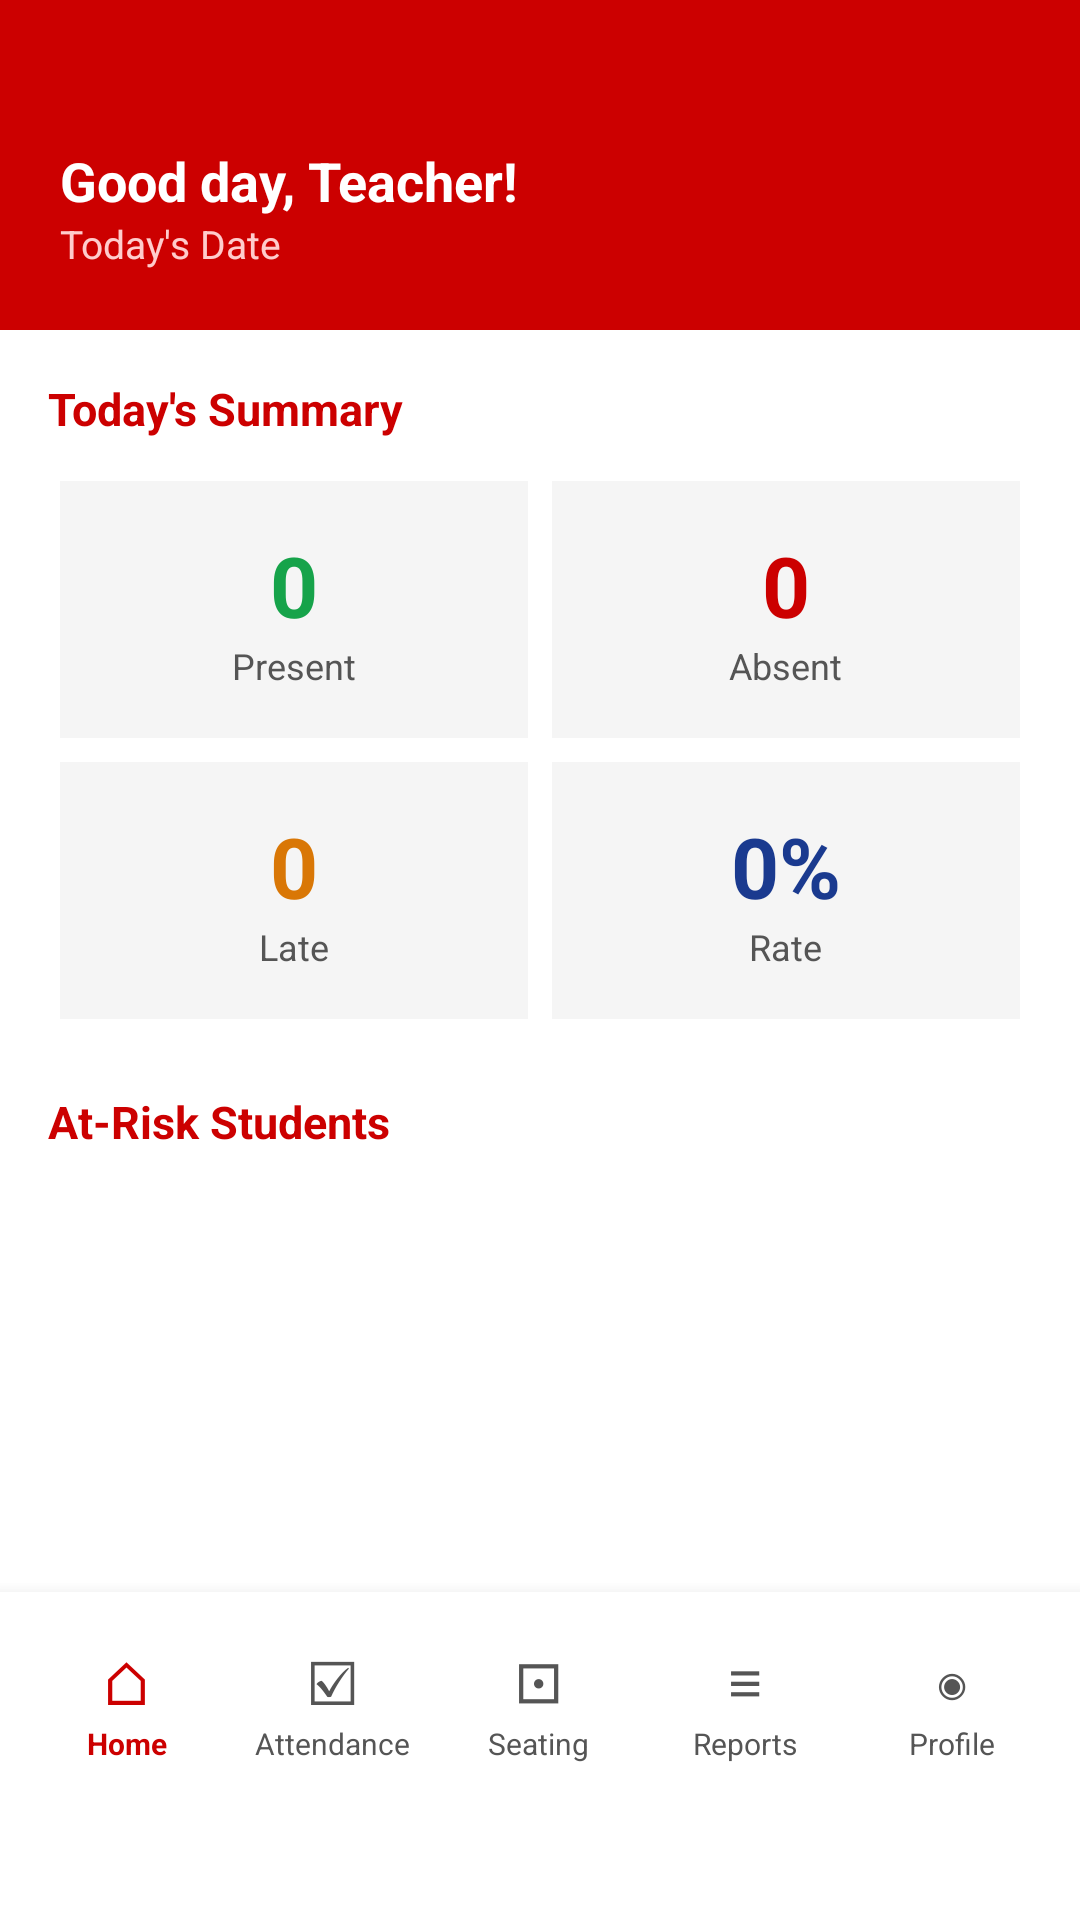

The Android layout XML behind this screen, and the referenced resources:
<!-- AndroidManifest.xml: application theme Theme.AppCompat.Light.NoActionBar -->
<!-- res/layout/activity_home.xml -->
<?xml version="1.0" encoding="utf-8"?>
<LinearLayout xmlns:android="http://schemas.android.com/apk/res/android"
    android:layout_width="match_parent"
    android:layout_height="match_parent"
    android:orientation="vertical"
    android:background="#FFFFFF">

    <LinearLayout
        android:layout_width="match_parent"
        android:layout_height="wrap_content"
        android:orientation="vertical"
        android:background="#CC0000"
        android:paddingTop="48dp"
        android:paddingBottom="20dp"
        android:paddingStart="20dp"
        android:paddingEnd="20dp">

        <TextView
            android:id="@+id/tvWelcome"
            android:layout_width="wrap_content"
            android:layout_height="wrap_content"
            android:text="Good day, Teacher!"
            android:textSize="18sp"
            android:textStyle="bold"
            android:textColor="#FFFFFF"/>

        <TextView
            android:id="@+id/tvDate"
            android:layout_width="wrap_content"
            android:layout_height="wrap_content"
            android:text="Today's Date"
            android:textSize="13sp"
            android:textColor="#FFCCCC"/>

    </LinearLayout>

    <ScrollView
        android:layout_width="match_parent"
        android:layout_height="0dp"
        android:layout_weight="1"
        android:padding="16dp">

        <LinearLayout
            android:layout_width="match_parent"
            android:layout_height="wrap_content"
            android:orientation="vertical">

            <TextView
                android:layout_width="wrap_content"
                android:layout_height="wrap_content"
                android:text="Today's Summary"
                android:textSize="15sp"
                android:textStyle="bold"
                android:textColor="#CC0000"
                android:layout_marginBottom="10dp"/>

            <GridLayout
                android:layout_width="match_parent"
                android:layout_height="wrap_content"
                android:columnCount="2"
                android:rowCount="2"
                android:layout_marginBottom="20dp">

                <LinearLayout
                    android:layout_width="0dp"
                    android:layout_height="wrap_content"
                    android:layout_columnWeight="1"
                    android:orientation="vertical"
                    android:background="#F5F5F5"
                    android:padding="16dp"
                    android:layout_margin="4dp"
                    android:gravity="center">

                    <TextView
                        android:id="@+id/tvPresentCount"
                        android:layout_width="wrap_content"
                        android:layout_height="wrap_content"
                        android:text="0"
                        android:textSize="28sp"
                        android:textStyle="bold"
                        android:textColor="#16A34A"/>

                    <TextView
                        android:layout_width="wrap_content"
                        android:layout_height="wrap_content"
                        android:text="Present"
                        android:textSize="12sp"
                        android:textColor="#555555"/>

                </LinearLayout>

                <LinearLayout
                    android:layout_width="0dp"
                    android:layout_height="wrap_content"
                    android:layout_columnWeight="1"
                    android:orientation="vertical"
                    android:background="#F5F5F5"
                    android:padding="16dp"
                    android:layout_margin="4dp"
                    android:gravity="center">

                    <TextView
                        android:id="@+id/tvAbsentCount"
                        android:layout_width="wrap_content"
                        android:layout_height="wrap_content"
                        android:text="0"
                        android:textSize="28sp"
                        android:textStyle="bold"
                        android:textColor="#CC0000"/>

                    <TextView
                        android:layout_width="wrap_content"
                        android:layout_height="wrap_content"
                        android:text="Absent"
                        android:textSize="12sp"
                        android:textColor="#555555"/>

                </LinearLayout>

                <LinearLayout
                    android:layout_width="0dp"
                    android:layout_height="wrap_content"
                    android:layout_columnWeight="1"
                    android:orientation="vertical"
                    android:background="#F5F5F5"
                    android:padding="16dp"
                    android:layout_margin="4dp"
                    android:gravity="center">

                    <TextView
                        android:id="@+id/tvLateCount"
                        android:layout_width="wrap_content"
                        android:layout_height="wrap_content"
                        android:text="0"
                        android:textSize="28sp"
                        android:textStyle="bold"
                        android:textColor="#D97706"/>

                    <TextView
                        android:layout_width="wrap_content"
                        android:layout_height="wrap_content"
                        android:text="Late"
                        android:textSize="12sp"
                        android:textColor="#555555"/>

                </LinearLayout>

                <LinearLayout
                    android:layout_width="0dp"
                    android:layout_height="wrap_content"
                    android:layout_columnWeight="1"
                    android:orientation="vertical"
                    android:background="#F5F5F5"
                    android:padding="16dp"
                    android:layout_margin="4dp"
                    android:gravity="center">

                    <TextView
                        android:id="@+id/tvRateCount"
                        android:layout_width="wrap_content"
                        android:layout_height="wrap_content"
                        android:text="0%"
                        android:textSize="28sp"
                        android:textStyle="bold"
                        android:textColor="#1A3A8F"/>

                    <TextView
                        android:layout_width="wrap_content"
                        android:layout_height="wrap_content"
                        android:text="Rate"
                        android:textSize="12sp"
                        android:textColor="#555555"/>

                </LinearLayout>

            </GridLayout>

            <TextView
                android:layout_width="wrap_content"
                android:layout_height="wrap_content"
                android:text="At-Risk Students"
                android:textSize="15sp"
                android:textStyle="bold"
                android:textColor="#CC0000"
                android:layout_marginBottom="10dp"/>

            <LinearLayout
                android:id="@+id/llAtRisk"
                android:layout_width="match_parent"
                android:layout_height="wrap_content"
                android:orientation="vertical"/>

        </LinearLayout>

    </ScrollView>

    <LinearLayout
        android:layout_width="match_parent"
        android:layout_height="wrap_content"
        android:orientation="horizontal"
        android:background="#FFFFFF"
        android:elevation="8dp"
        android:paddingTop="12dp"
        android:paddingBottom="48dp"
        android:paddingStart="8dp"
        android:paddingEnd="8dp">

        <LinearLayout
            android:id="@+id/navHome"
            android:layout_width="0dp"
            android:layout_height="wrap_content"
            android:layout_weight="1"
            android:orientation="vertical"
            android:gravity="center"
            android:padding="4dp">
            <TextView android:layout_width="wrap_content" android:layout_height="wrap_content" android:text="⌂" android:textSize="20sp" android:textColor="#CC0000"/>
            <TextView android:layout_width="wrap_content" android:layout_height="wrap_content" android:text="Home" android:textSize="10sp" android:textColor="#CC0000" android:textStyle="bold"/>
        </LinearLayout>

        <LinearLayout
            android:id="@+id/navAttendance"
            android:layout_width="0dp"
            android:layout_height="wrap_content"
            android:layout_weight="1"
            android:orientation="vertical"
            android:gravity="center"
            android:padding="4dp">
            <TextView android:layout_width="wrap_content" android:layout_height="wrap_content" android:text="☑" android:textSize="20sp" android:textColor="#555555"/>
            <TextView android:layout_width="wrap_content" android:layout_height="wrap_content" android:text="Attendance" android:textSize="10sp" android:textColor="#555555"/>
        </LinearLayout>

        <LinearLayout
            android:id="@+id/navScanner"
            android:layout_width="0dp"
            android:layout_height="wrap_content"
            android:layout_weight="1"
            android:orientation="vertical"
            android:gravity="center"
            android:padding="4dp">
            <TextView android:layout_width="wrap_content" android:layout_height="wrap_content" android:text="⊡" android:textSize="20sp" android:textColor="#555555"/>
            <TextView android:layout_width="wrap_content" android:layout_height="wrap_content" android:text="Seating" android:textSize="10sp" android:textColor="#555555"/>
        </LinearLayout>

        <LinearLayout
            android:id="@+id/navReports"
            android:layout_width="0dp"
            android:layout_height="wrap_content"
            android:layout_weight="1"
            android:orientation="vertical"
            android:gravity="center"
            android:padding="4dp">
            <TextView android:layout_width="wrap_content" android:layout_height="wrap_content" android:text="≡" android:textSize="20sp" android:textColor="#555555"/>
            <TextView android:layout_width="wrap_content" android:layout_height="wrap_content" android:text="Reports" android:textSize="10sp" android:textColor="#555555"/>
        </LinearLayout>

        <LinearLayout
            android:id="@+id/navProfile"
            android:layout_width="0dp"
            android:layout_height="wrap_content"
            android:layout_weight="1"
            android:orientation="vertical"
            android:gravity="center"
            android:padding="4dp">
            <TextView android:layout_width="wrap_content" android:layout_height="wrap_content" android:text="◉" android:textSize="20sp" android:textColor="#555555"/>
            <TextView android:layout_width="wrap_content" android:layout_height="wrap_content" android:text="Profile" android:textSize="10sp" android:textColor="#555555"/>
        </LinearLayout>

    </LinearLayout>

</LinearLayout>
<!-- resources referenced by this layout -->
<resources>

</resources>
